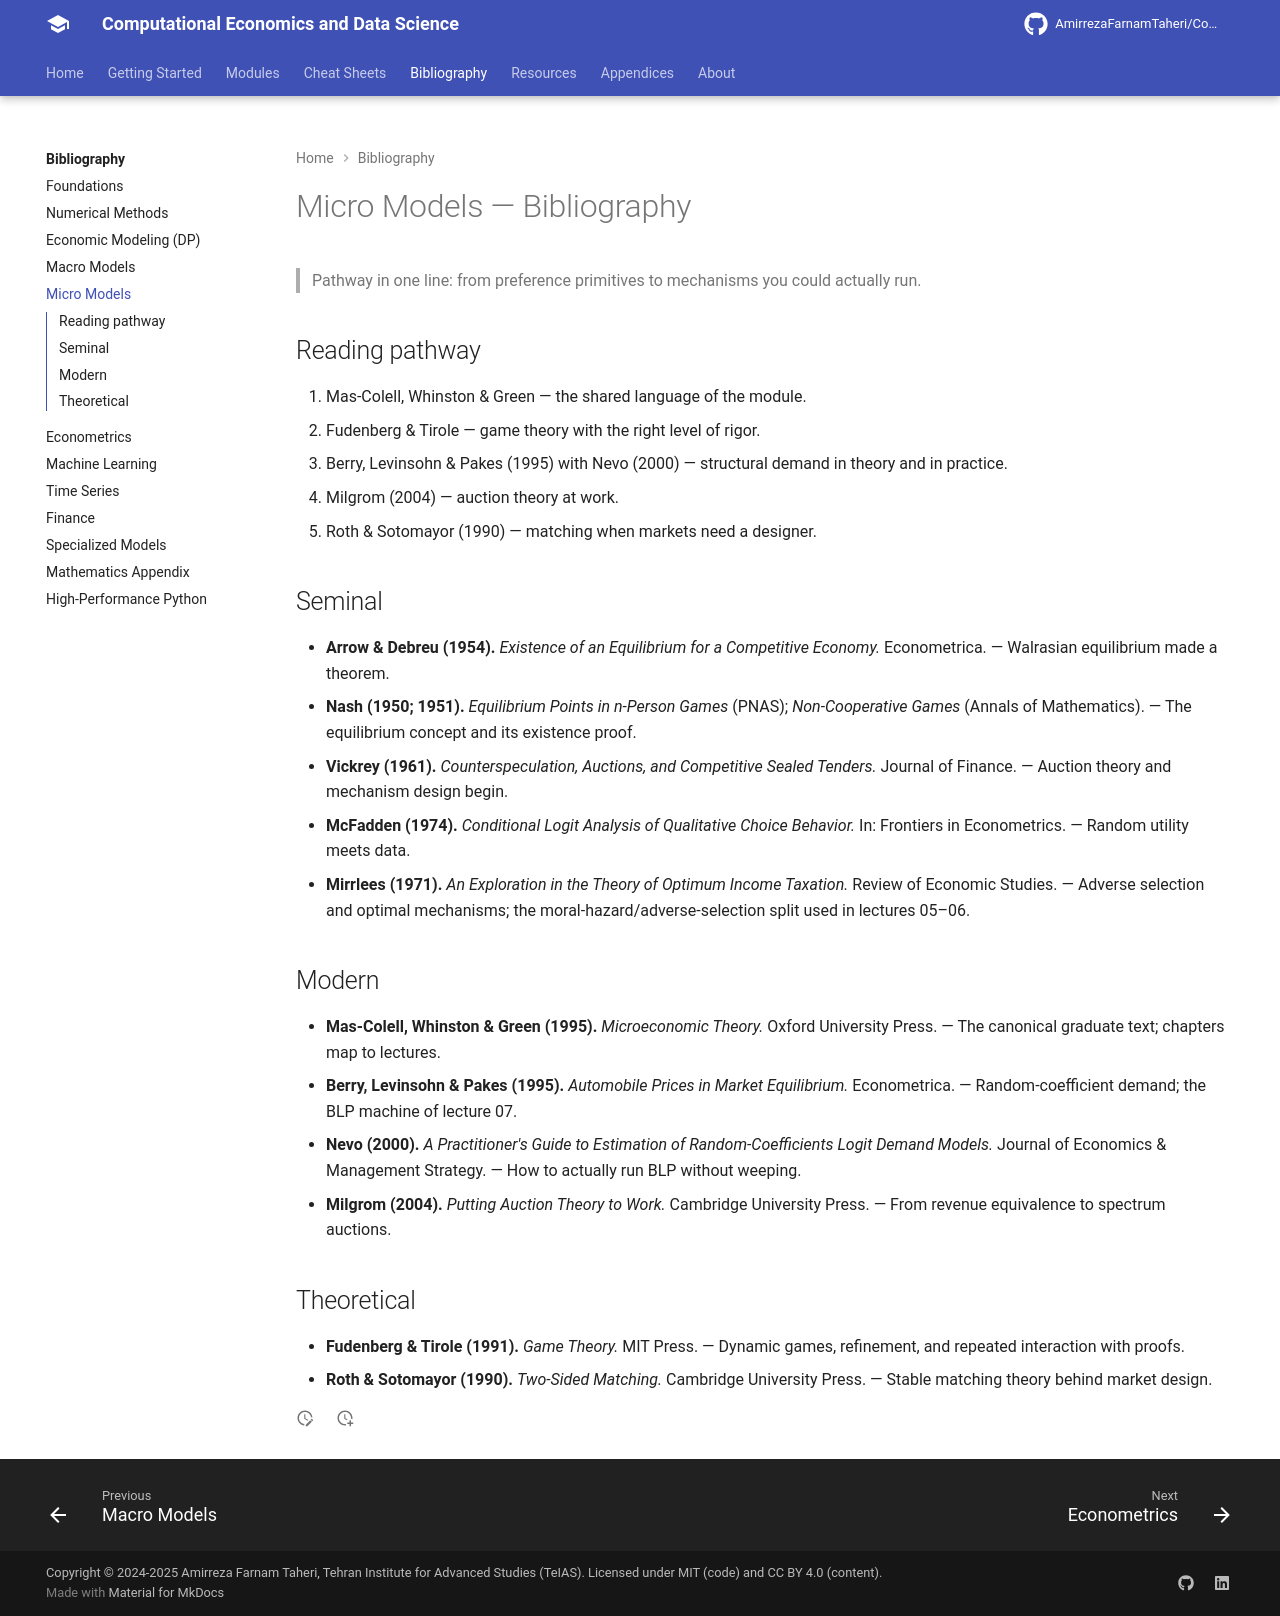

repository: AmirrezaFarnamTaheri/Computational-Economics-and-Data-Science · page: bibliography/05-micro-models/index.html · generator: mkdocs

# Micro Models — Bibliography

> Pathway in one line: from preference primitives to mechanisms you could actually run.

## Reading pathway

1. Mas-Colell, Whinston & Green — the shared language of the module.
2. Fudenberg & Tirole — game theory with the right level of rigor.
3. Berry, Levinsohn & Pakes (1995) with Nevo (2000) — structural demand in
   theory and in practice.
4. Milgrom (2004) — auction theory at work.
5. Roth & Sotomayor (1990) — matching when markets need a designer.

## Seminal

- **Arrow & Debreu (1954).** *Existence of an Equilibrium for a Competitive
  Economy.* Econometrica. — Walrasian equilibrium made a theorem.
- **Nash (1950; 1951).** *Equilibrium Points in n-Person Games* (PNAS);
  *Non-Cooperative Games* (Annals of Mathematics). — The equilibrium concept
  and its existence proof.
- **Vickrey (1961).** *Counterspeculation, Auctions, and Competitive Sealed
  Tenders.* Journal of Finance. — Auction theory and mechanism design begin.
- **McFadden (1974).** *Conditional Logit Analysis of Qualitative Choice
  Behavior.* In: Frontiers in Econometrics. — Random utility meets data.
- **Mirrlees (1971).** *An Exploration in the Theory of Optimum Income
  Taxation.* Review of Economic Studies. — Adverse selection and optimal
  mechanisms; the moral-hazard/adverse-selection split used in lectures 05–06.

## Modern

- **Mas-Colell, Whinston & Green (1995).** *Microeconomic Theory.* Oxford
  University Press. — The canonical graduate text; chapters map to lectures.
- **Berry, Levinsohn & Pakes (1995).** *Automobile Prices in Market
  Equilibrium.* Econometrica. — Random-coefficient demand; the BLP machine of
  lecture 07.
- **Nevo (2000).** *A Practitioner's Guide to Estimation of Random-Coefficients
  Logit Demand Models.* Journal of Economics & Management Strategy. — How to
  actually run BLP without weeping.
- **Milgrom (2004).** *Putting Auction Theory to Work.* Cambridge University
  Press. — From revenue equivalence to spectrum auctions.

## Theoretical

- **Fudenberg & Tirole (1991).** *Game Theory.* MIT Press. — Dynamic games,
  refinement, and repeated interaction with proofs.
- **Roth & Sotomayor (1990).** *Two-Sided Matching.* Cambridge University
  Press. — Stable matching theory behind market design.
